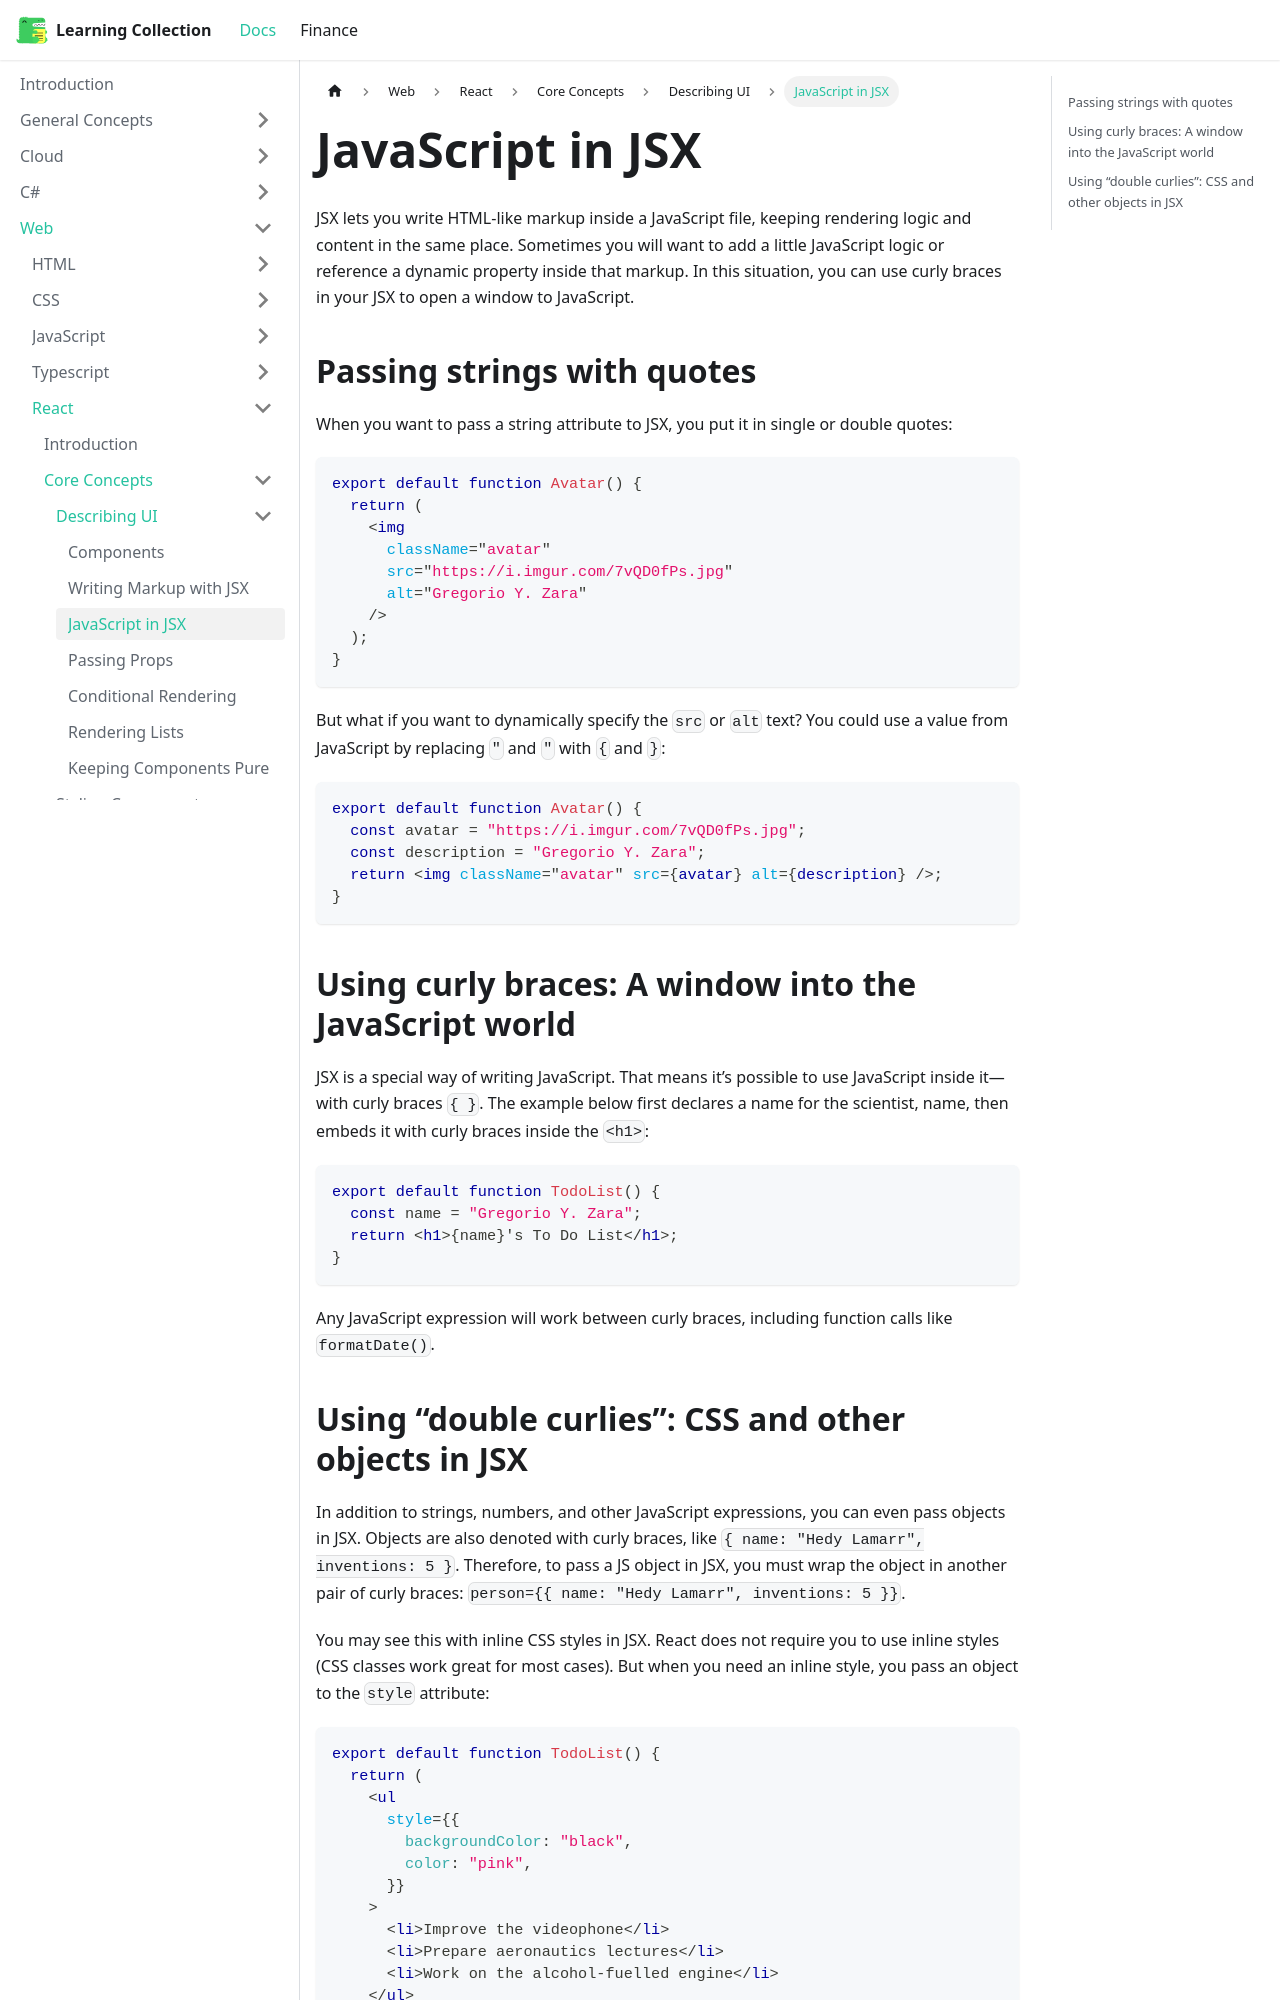

repository: RobinTTY/LearningCollection · page: web/react/core-concepts/describing-ui/javascript-in-jsx.html · generator: docusaurus

---
id: javascript-in-jsx
title: JavaScript in JSX
sidebar_position: 3
---

JSX lets you write HTML-like markup inside a JavaScript file, keeping rendering logic and content in the same place. Sometimes you will want to add a little JavaScript logic or reference a dynamic property inside that markup. In this situation, you can use curly braces in your JSX to open a window to JavaScript.

## Passing strings with quotes

When you want to pass a string attribute to JSX, you put it in single or double quotes:

```jsx
export default function Avatar() {
  return (
    <img
      className="avatar"
      src="https://i.imgur.com/7vQD0fPs.jpg"
      alt="Gregorio Y. Zara"
    />
  );
}
```

But what if you want to dynamically specify the `src` or `alt` text? You could use a value from JavaScript by replacing `"` and `"` with `{` and `}`:

```jsx
export default function Avatar() {
  const avatar = "https://i.imgur.com/7vQD0fPs.jpg";
  const description = "Gregorio Y. Zara";
  return <img className="avatar" src={avatar} alt={description} />;
}
```

## Using curly braces: A window into the JavaScript world

JSX is a special way of writing JavaScript. That means it’s possible to use JavaScript inside it—with curly braces `{ }`. The example below first declares a name for the scientist, name, then embeds it with curly braces inside the `<h1>`:

```jsx
export default function TodoList() {
  const name = "Gregorio Y. Zara";
  return <h1>{name}'s To Do List</h1>;
}
```

Any JavaScript expression will work between curly braces, including function calls like `formatDate()`.
